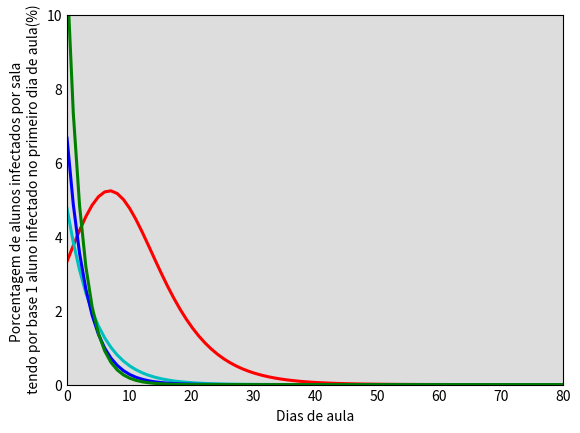

This figure's Python source: (Note: this script raises an exception after producing the figure.)
import numpy as np
from scipy.integrate import odeint
import matplotlib.pyplot as plt

# The SIR model differential equations.
def deriv(y, t, N, beta, gamma):
    S, I, R = y
    dSdt = -beta * S * I / N #  constant contact rate 
    dIdt = beta * S * I / N - gamma * I
    dRdt = gamma * I 
    return dSdt, dIdt, dRdt

# Model Simulation.
def sir_calc(S0, I0, R0, N, beta, gamma, t):
    # Initial conditions
    y0 = S0, I0, R0
    
    # Integrate the SIR equations over the time grid, t.
    ret = odeint(deriv, y0, t, args=(N, beta, gamma))
    S, I, R = ret.T

    return S, I , R

# No prevention case: 
# Total population, N.
N = 30
# Initial number of infected and recovered individuals, I0 and R0.
I0, R0 =  1, 1.34
# Everyone else, S0, is susceptible to infection initially.
S0 = N - I0 - R0
# Contact rate, beta, and mean recovery rate, gamma, (in 1/days).
beta, gamma = 0.702, 0.52
# A grid of time points (in days)
t = np.linspace(0, 80, 80)
# SIR no prevention 
S, I, R = sir_calc(S0, I0, R0, N, beta, gamma, t)

# 0.7% nbr students case: 
# Total population, N.
N = 30*0.7
# Initial number of infected and recovered individuals, I0 and R0.
I0, R0 =  1, 1.34
# Everyone else, S0, is susceptible to infection initially.
S0 = N - I0 - R0
# Contact rate, beta, and mean recovery rate, gamma, (in 1/days).
beta, gamma = 0.502, 0.52
# A grid of time points (in days)
t = np.linspace(0, 80, 80)
# SIR 10% reduction
S3, I3, R3 = sir_calc(S0, I0, R0, N, beta*0.7, gamma, t)

# 0.5% nbr students case: 
# Total population, N.
N = 30*0.5
# Initial number of infected and recovered individuals, I0 and R0.
I0, R0 =  1, 1.34
# Everyone else, S0, is susceptible to infection initially.
S0 = N - I0 - R0
# Contact rate, beta, and mean recovery rate, gamma, (in 1/days).
beta, gamma = 0.502, 0.52
# A grid of time points (in days)
t = np.linspace(0, 80, 80)
# SIR 10% reduction
S1, I1, R1 = sir_calc(S0, I0, R0, N, beta*0.5, gamma, t)


# 0.3% nbr students case: 
# Total population, N.
N = 30*0.3
# Initial number of infected and recovered individuals, I0 and R0.
I0, R0 =  1, 1.34
# Everyone else, S0, is susceptible to infection initially.
S0 = N - I0 - R0
# Contact rate, beta, and mean recovery rate, gamma, (in 1/days).
beta, gamma = 0.502, 0.52
# A grid of time points (in days)
t = np.linspace(0, 80, 80)
# SIR 10% reduction
S2, I2, R2 = sir_calc(S0, I0, R0, N, beta*0.3, gamma, t)

# Plot the data on three separate curves for S(t), I(t) and R(t)
fig = plt.figure(facecolor='w')
ax = fig.add_subplot(111, facecolor='#dddddd', axisbelow=True)
ax.plot(t, I/30 *100, 'r-', alpha=1, lw=2.2, label='Sem medidas')
ax.plot(t, I3/(30*0.7) *100, 'c-', alpha=1, lw=2.2, label='70%')
ax.plot(t, I1/(30*0.5) *100, 'b-', alpha=1, lw=2.2, label='50%')
ax.plot(t, I2/(30*0.3) *100, 'g-', alpha=1, lw=2.2, label='30%')

# Plot simulation results
# ax.plot(t, I/N, 'r', alpha=1, lw=2.4, label='Redução 10% vagas')
plt.autoscale(enable=True, axis='x', tight=True)
ax.set_xlabel('Dias de aula')
ax.set_ylabel('Porcentagem de alunos infectados por sala \n tendo por base 1 aluno infectado no primeiro dia de aula(%)')
ax.set_ylim(0,10)
ax.yaxis.set_tick_params(length=0)
ax.xaxis.set_tick_params(length=0)
ax.grid(b=True, which='major', c='w', lw=2, ls='-')
legend = ax.legend()
legend.get_frame().set_alpha(1)
for spine in ('top', 'right', 'bottom', 'left'):
    ax.spines[spine].set_visible(False)
plt.show()


